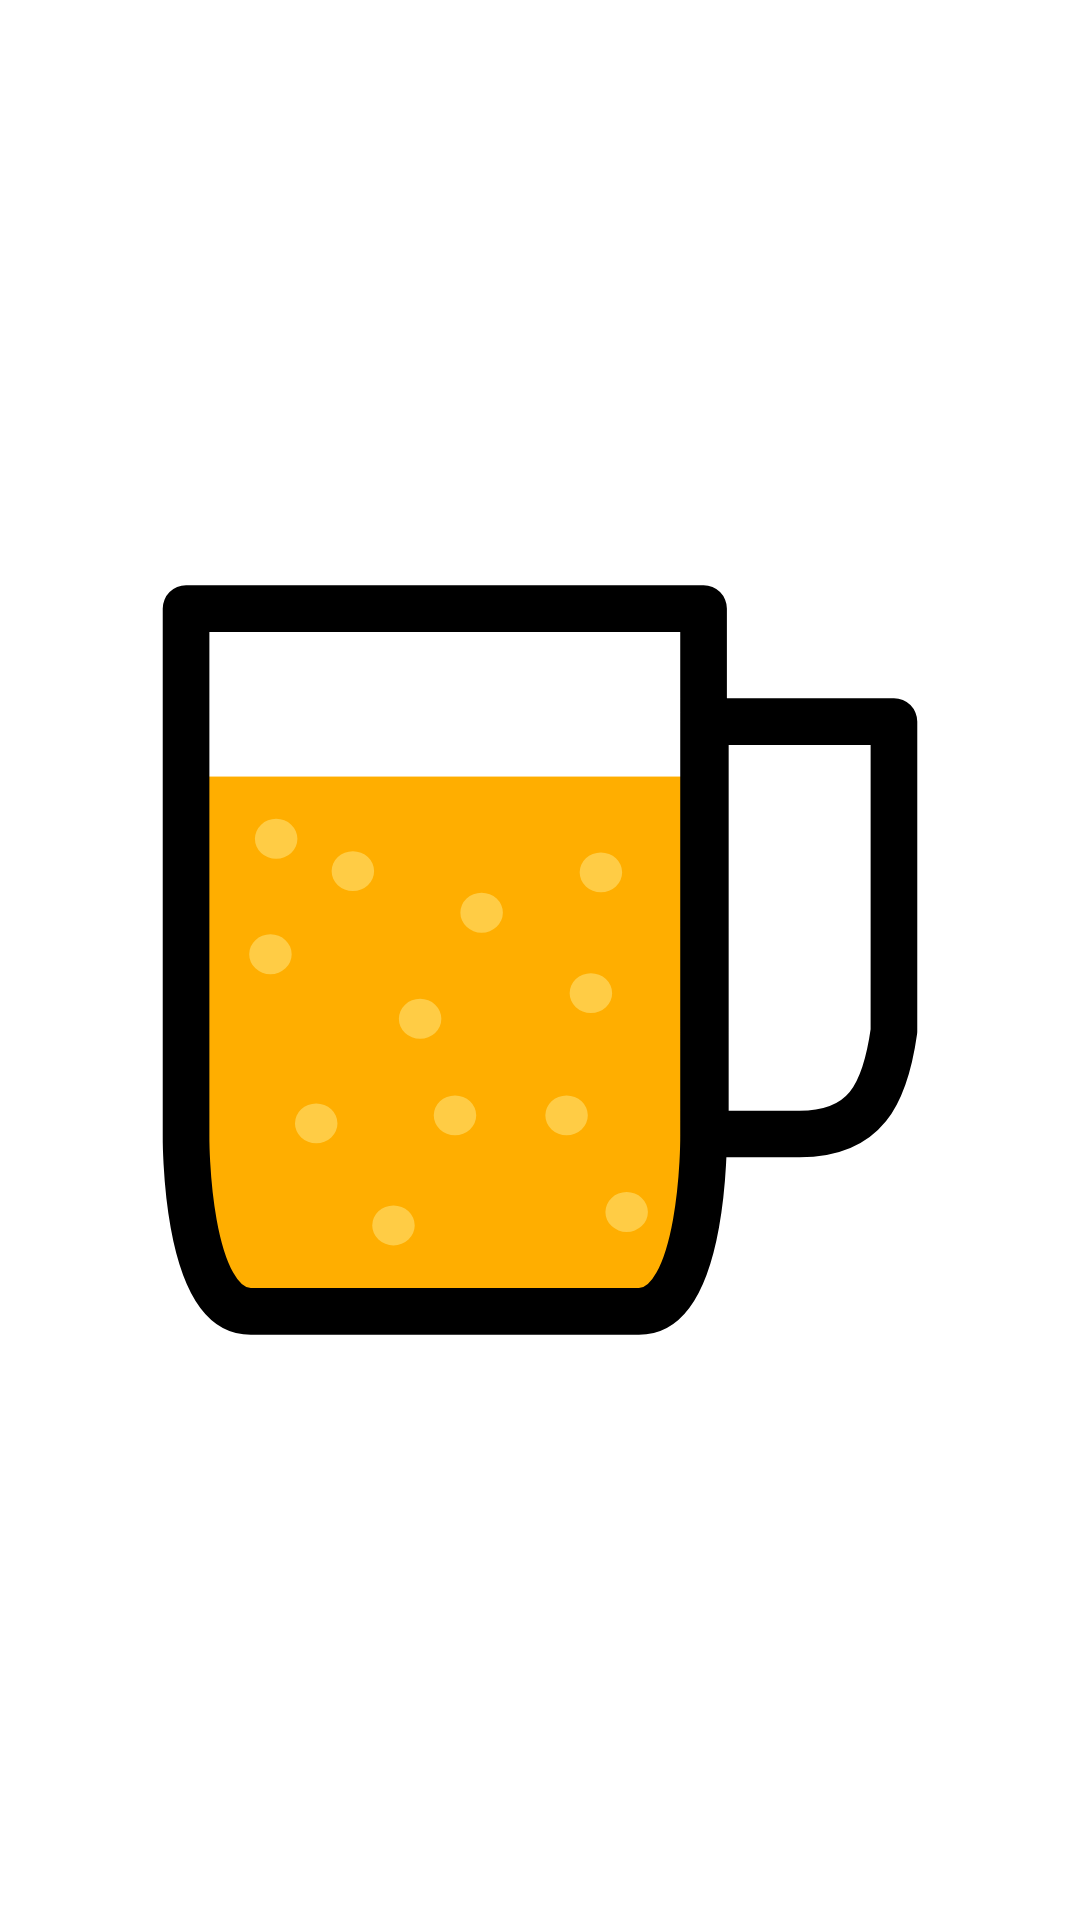

The Android layout XML behind this screen, and the referenced resources:
<!-- AndroidManifest.xml: application theme Theme.Cheers.Splash -->
<!-- res/layout/fragment_category.xml -->
<?xml version="1.0" encoding="utf-8"?>
<layout xmlns:android="http://schemas.android.com/apk/res/android"
    xmlns:app="http://schemas.android.com/apk/res-auto">

    <androidx.coordinatorlayout.widget.CoordinatorLayout
        android:layout_width="match_parent"
        android:layout_height="match_parent">

        <androidx.appcompat.widget.AppCompatImageView
            android:id="@+id/categoryImageView"
            android:layout_width="match_parent"
            android:layout_height="match_parent"
            android:layout_margin="16dp"
            android:scaleType="fitCenter"
            app:srcCompat="@drawable/ic_beer"
            app:srcId="@{category.icon.iconId}" />

        <FrameLayout
            android:id="@+id/bottomSheet"
            android:layout_width="match_parent"
            android:layout_height="match_parent"
            app:behavior_fitToContents="false"
            app:behavior_hideable="false"
            app:behavior_skipCollapsed="true"
            android:background="?colorSurface"
            app:layout_behavior="@string/bottom_sheet_behavior">

            <androidx.recyclerview.widget.RecyclerView
                android:id="@+id/countersRecyclerView"
                android:layout_width="match_parent"
                android:layout_height="match_parent" />
        </FrameLayout>
    </androidx.coordinatorlayout.widget.CoordinatorLayout>

    <data>
        <variable
            name="category"
            type="cz.johnyapps.cheers.category.CategoryEntity" />
    </data>
</layout>
<!-- resources referenced by this layout -->
<resources>
  <!-- drawable ic_beer: vector/xml drawable (drawable, 4485 chars, omitted) -->
  <style name="Theme.Cheers.Splash" parent="Theme.SplashScreen">
          <item name="postSplashScreenTheme">@style/Theme.Cheers.Default</item>
          <item name="windowSplashScreenBackground">@color/light_colorPrimary</item>
          <item name="windowSplashScreenAnimatedIcon">@drawable/app_icon</item>
      </style>
  <style name="Theme.Cheers.Default" parent="Theme.Cheers.Base.Light">
          <item name="colorPrimary">@color/light_colorPrimary</item>
          <item name="colorPrimaryVariant">@color/light_colorPrimaryVariant</item>
  
          <item name="colorSecondary">@color/light_colorSecondary</item>
          <item name="colorSecondaryVariant">@color/light_colorSecondaryVariant</item>
          <item name="colorSecondaryTransparent">@color/light_colorSecondaryTransparent</item>
      </style>
  <!-- drawable app_icon: vector/xml drawable (drawable, 5142 chars, omitted) -->
  <style name="Theme.Cheers.Base.Light" parent="Theme.Cheers.Base">
          <item name="colorOnPrimary">@color/white</item>
          <item name="colorOnSecondary">@color/black</item>
      </style>
  <style name="Theme.Cheers.Base" parent="Theme.MaterialComponents.DayNight.NoActionBar">
          <item name="colorToolbar">?colorPrimary</item>
          <item name="android:statusBarColor" tools:targetApi="l">?colorToolbar</item>
          <item name="colorOnToolbar">?colorOnPrimary</item>
  
          <item name="drawerArrowStyle">@style/Theme.Cheers.ArrowStyle</item>
      </style>
  <style name="Theme.Cheers.ArrowStyle" parent="Widget.AppCompat.DrawerArrowToggle">
          <item name="color">?colorOnToolbar</item>
      </style>
  <!-- not gathered from this repository: default colours our renderer supplied (Android Studio template values) -->
  <color name="black">#FF000000</color>
  <color name="white">#FFFFFFFF</color>
</resources>
